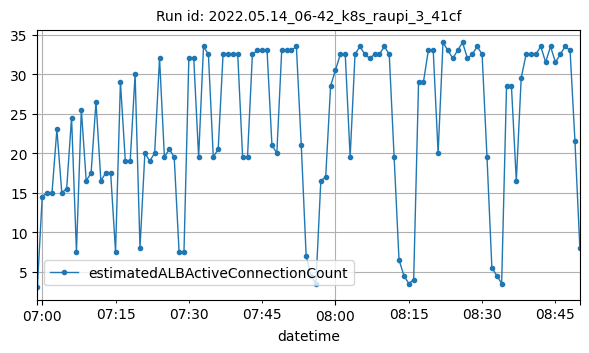

Data behind this chart, as committed beside it:
datetime, estimatedALBActiveConnectionCount
2022-05-14T06:59:00Z, 3
2022-05-14T07:00:00Z, 14.5
2022-05-14T07:01:00Z, 15
2022-05-14T07:02:00Z, 15
2022-05-14T07:03:00Z, 23
2022-05-14T07:04:00Z, 15
2022-05-14T07:05:00Z, 15.5
2022-05-14T07:06:00Z, 24.5
2022-05-14T07:07:00Z, 7.5
2022-05-14T07:08:00Z, 25.5
2022-05-14T07:09:00Z, 16.5
2022-05-14T07:10:00Z, 17.5
2022-05-14T07:11:00Z, 26.5
2022-05-14T07:12:00Z, 16.5
2022-05-14T07:13:00Z, 17.5
2022-05-14T07:14:00Z, 17.5
2022-05-14T07:15:00Z, 7.5
2022-05-14T07:16:00Z, 29
2022-05-14T07:17:00Z, 19
2022-05-14T07:18:00Z, 19
2022-05-14T07:19:00Z, 30
2022-05-14T07:20:00Z, 8
2022-05-14T07:21:00Z, 20
2022-05-14T07:22:00Z, 19
2022-05-14T07:23:00Z, 20
2022-05-14T07:24:00Z, 32
2022-05-14T07:25:00Z, 19.5
2022-05-14T07:26:00Z, 20.5
2022-05-14T07:27:00Z, 19.5
2022-05-14T07:28:00Z, 7.5
2022-05-14T07:29:00Z, 7.5
2022-05-14T07:30:00Z, 32
2022-05-14T07:31:00Z, 32
2022-05-14T07:32:00Z, 19.5
2022-05-14T07:33:00Z, 33.5
2022-05-14T07:34:00Z, 32.5
2022-05-14T07:35:00Z, 19.5
2022-05-14T07:36:00Z, 20.5
2022-05-14T07:37:00Z, 32.5
2022-05-14T07:38:00Z, 32.5
2022-05-14T07:39:00Z, 32.5
2022-05-14T07:40:00Z, 32.5
2022-05-14T07:41:00Z, 19.5
2022-05-14T07:42:00Z, 19.5
2022-05-14T07:43:00Z, 32.5
2022-05-14T07:44:00Z, 33
2022-05-14T07:45:00Z, 33
2022-05-14T07:46:00Z, 33
2022-05-14T07:47:00Z, 21
2022-05-14T07:48:00Z, 20
2022-05-14T07:49:00Z, 33
2022-05-14T07:50:00Z, 33
2022-05-14T07:51:00Z, 33
2022-05-14T07:52:00Z, 33.5
2022-05-14T07:53:00Z, 21
2022-05-14T07:54:00Z, 7
2022-05-14T07:55:00Z, 4.5
2022-05-14T07:56:00Z, 3.5
2022-05-14T07:57:00Z, 16.5
2022-05-14T07:58:00Z, 17
... 52 more rows
